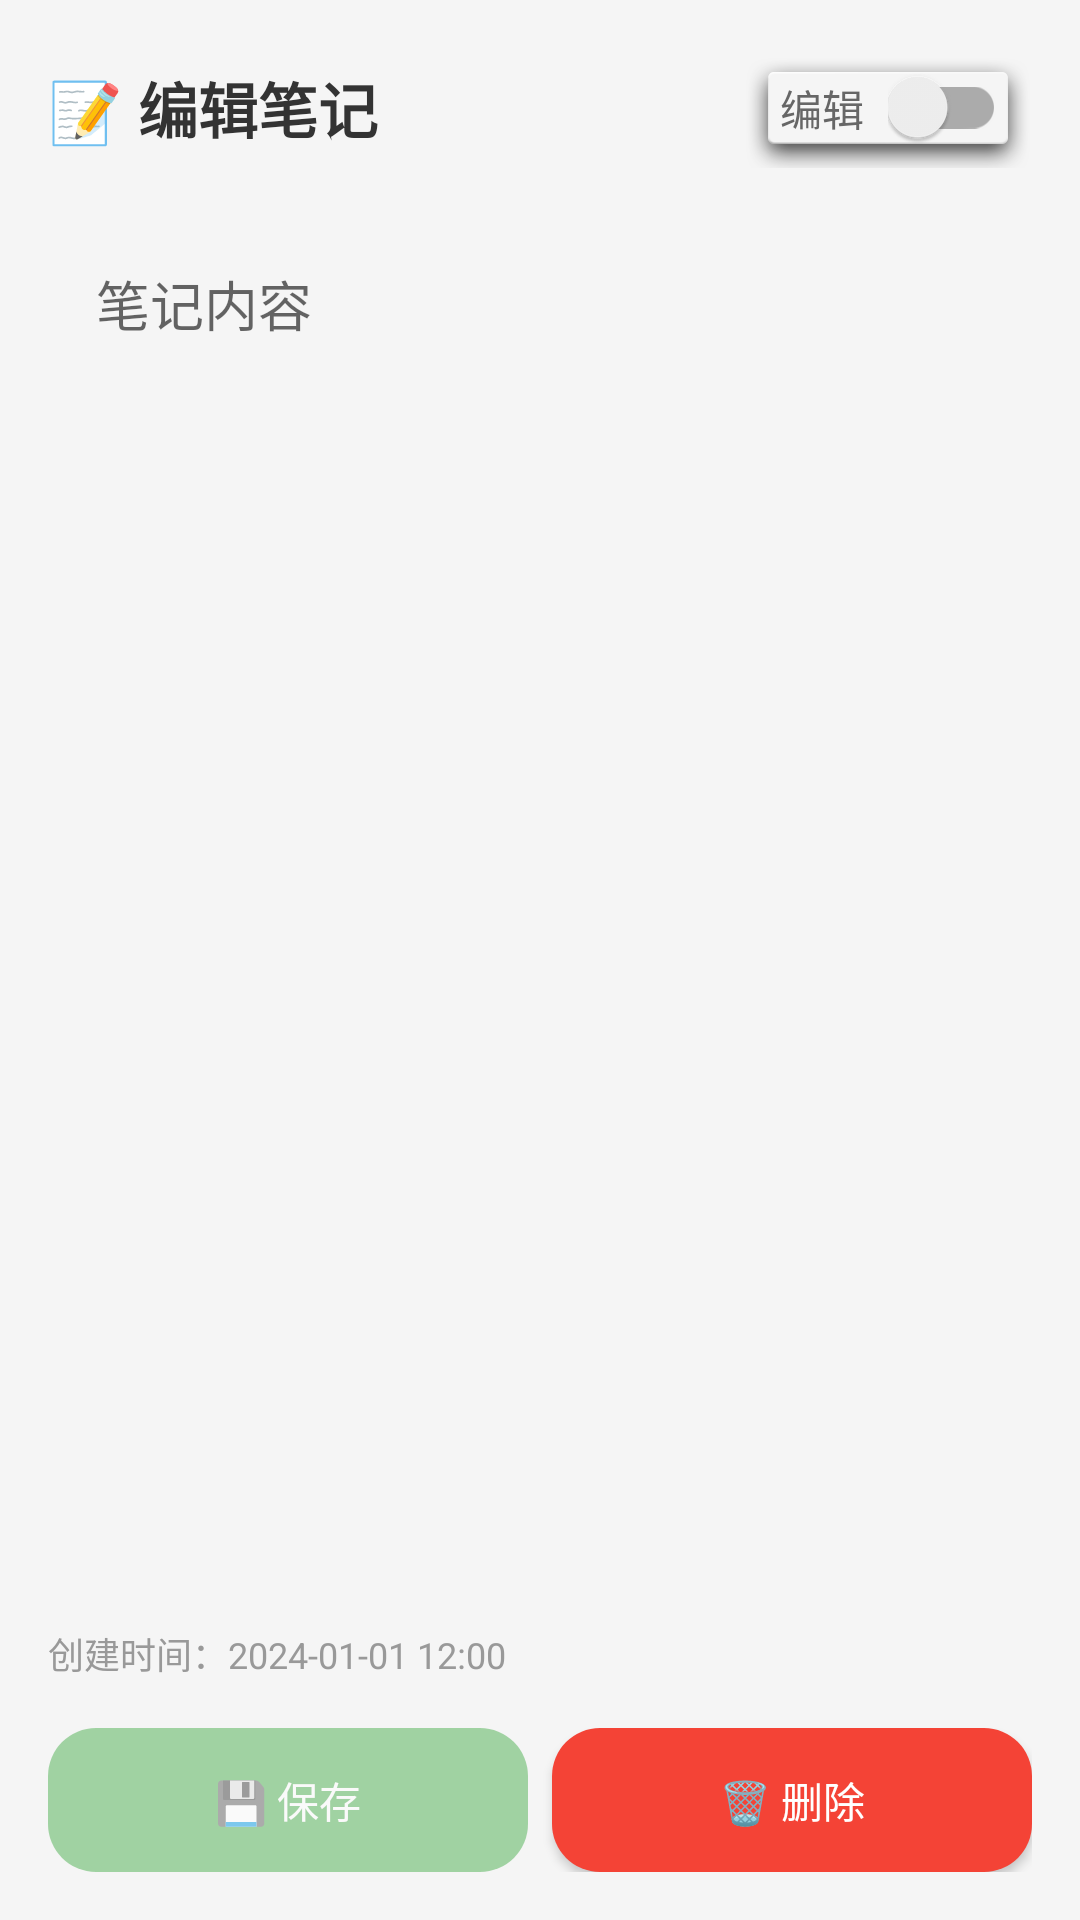

Write the Android layout XML for this screen, with the resource values it uses.
<!-- AndroidManifest.xml: application theme Theme.AppCompat.Light.DarkActionBar -->
<!-- res/layout/activity_edit_note.xml -->
<?xml version="1.0" encoding="utf-8"?>
<LinearLayout xmlns:android="http://schemas.android.com/apk/res/android"
    android:layout_width="match_parent"
    android:layout_height="match_parent"
    android:orientation="vertical"
    android:padding="16dp"
    android:background="#F5F5F5">

    
    <LinearLayout
        android:layout_width="match_parent"
        android:layout_height="wrap_content"
        android:orientation="horizontal"
        android:gravity="center_vertical"
        android:layout_marginBottom="16dp">

        <TextView
            android:layout_width="0dp"
            android:layout_height="wrap_content"
            android:layout_weight="1"
            android:text="📝 编辑笔记"
            android:textSize="20sp"
            android:textStyle="bold"
            android:textColor="#333333" />

        
        <LinearLayout
            android:layout_width="wrap_content"
            android:layout_height="wrap_content"
            android:orientation="horizontal"
            android:gravity="center_vertical"
            android:background="@android:drawable/dialog_holo_light_frame"
            android:paddingStart="12dp"
            android:paddingEnd="8dp"
            android:paddingTop="4dp"
            android:paddingBottom="4dp"
            android:layout_marginStart="8dp">

            <TextView
                android:layout_width="wrap_content"
                android:layout_height="wrap_content"
                android:text="编辑"
                android:textSize="14sp"
                android:textColor="#666666"
                android:layout_marginEnd="8dp" />

            <androidx.appcompat.widget.SwitchCompat
                android:id="@+id/sw_edit_mode"
                android:layout_width="wrap_content"
                android:layout_height="wrap_content" />

        </LinearLayout>

    </LinearLayout>

    
    <ScrollView
        android:layout_width="match_parent"
        android:layout_height="0dp"
        android:layout_weight="1"
        android:background="@drawable/bg_textured"
        android:padding="8dp">

        <EditText
            android:id="@+id/et_edit_note_content"
            android:layout_width="match_parent"
            android:layout_height="wrap_content"
            android:hint="笔记内容"
            android:inputType="textMultiLine"
            android:gravity="top|start"
            android:background="@drawable/bg_textured"
            android:padding="8dp"
            android:textSize="18sp"
            android:lineSpacingExtra="4dp"
            android:enabled="false"
            android:textColor="#666666"
            android:scrollbars="vertical" />

    </ScrollView>

    
    <LinearLayout
        android:layout_width="match_parent"
        android:layout_height="wrap_content"
        android:orientation="vertical"
        android:paddingTop="8dp"
        android:paddingBottom="8dp">

        <TextView
            android:id="@+id/tv_note_info"
            android:layout_width="match_parent"
            android:layout_height="wrap_content"
            android:text="创建时间：2024-01-01 12:00"
            android:textSize="12sp"
            android:textColor="#999999" />

    </LinearLayout>

    
    <LinearLayout
        android:layout_width="match_parent"
        android:layout_height="wrap_content"
        android:orientation="horizontal"
        android:layout_marginTop="8dp">

        <Button
            android:id="@+id/btn_save_edit_note"
            android:layout_width="0dp"
            android:layout_height="wrap_content"
            android:layout_weight="1"
            android:text="💾 保存"
            android:backgroundTint="#4CAF50"
            android:textColor="@android:color/white"
            android:enabled="false"
            android:alpha="0.5"
            android:layout_marginEnd="4dp"
            android:background="@drawable/custom_button" />

        <Button
            android:id="@+id/btn_delete_note"
            android:layout_width="0dp"
            android:layout_height="wrap_content"
            android:layout_weight="1"
            android:text="🗑️ 删除"
            android:backgroundTint="#F44336"
            android:textColor="@android:color/white"
            android:layout_marginStart="4dp"
            android:background="@drawable/custom_button" />

    </LinearLayout>

</LinearLayout>
<!-- resources referenced by this layout -->
<resources>
  <!-- drawable bg_textured (drawable) -->
  <bitmap xmlns:android="http://schemas.android.com/apk/res/android"
      android:src="@drawable/noise_pattern"
      android:tileMode="repeat" />
  <!-- drawable custom_button (drawable) -->
  <shape xmlns:android="http://schemas.android.com/apk/res/android">
      
      <corners android:radius="16dp" />
  
      
      <gradient
          android:startColor="#4A90E2"
          android:endColor="#8E44AD"
          android:angle="45" />
  
      
      <padding
          android:bottom="4dp"
          android:top="4dp" />
  </shape>
</resources>
